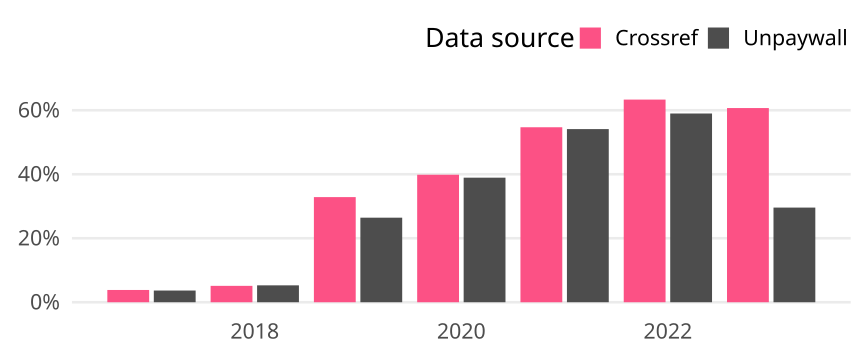

Data behind this chart, as committed beside it:
cr_year, cat, article_total, name, oa_articles, oa_share
2017, Germany, 574, Crossref, 22, 0.03833
2017, Germany, 574, Unpaywall, 21, 0.03659
2018, Germany, 625, Crossref, 32, 0.0512
2018, Germany, 625, Unpaywall, 33, 0.0528
2019, Germany, 560, Crossref, 184, 0.3286
2019, Germany, 560, Unpaywall, 148, 0.2643
2020, Germany, 655, Crossref, 261, 0.3985
2020, Germany, 655, Unpaywall, 255, 0.3893
2021, Germany, 693, Crossref, 379, 0.5469
2021, Germany, 693, Unpaywall, 375, 0.5411
2022, Germany, 690, Crossref, 437, 0.6333
2022, Germany, 690, Unpaywall, 407, 0.5899
2023, Germany, 524, Crossref, 318, 0.6069
2023, Germany, 524, Unpaywall, 155, 0.2958
